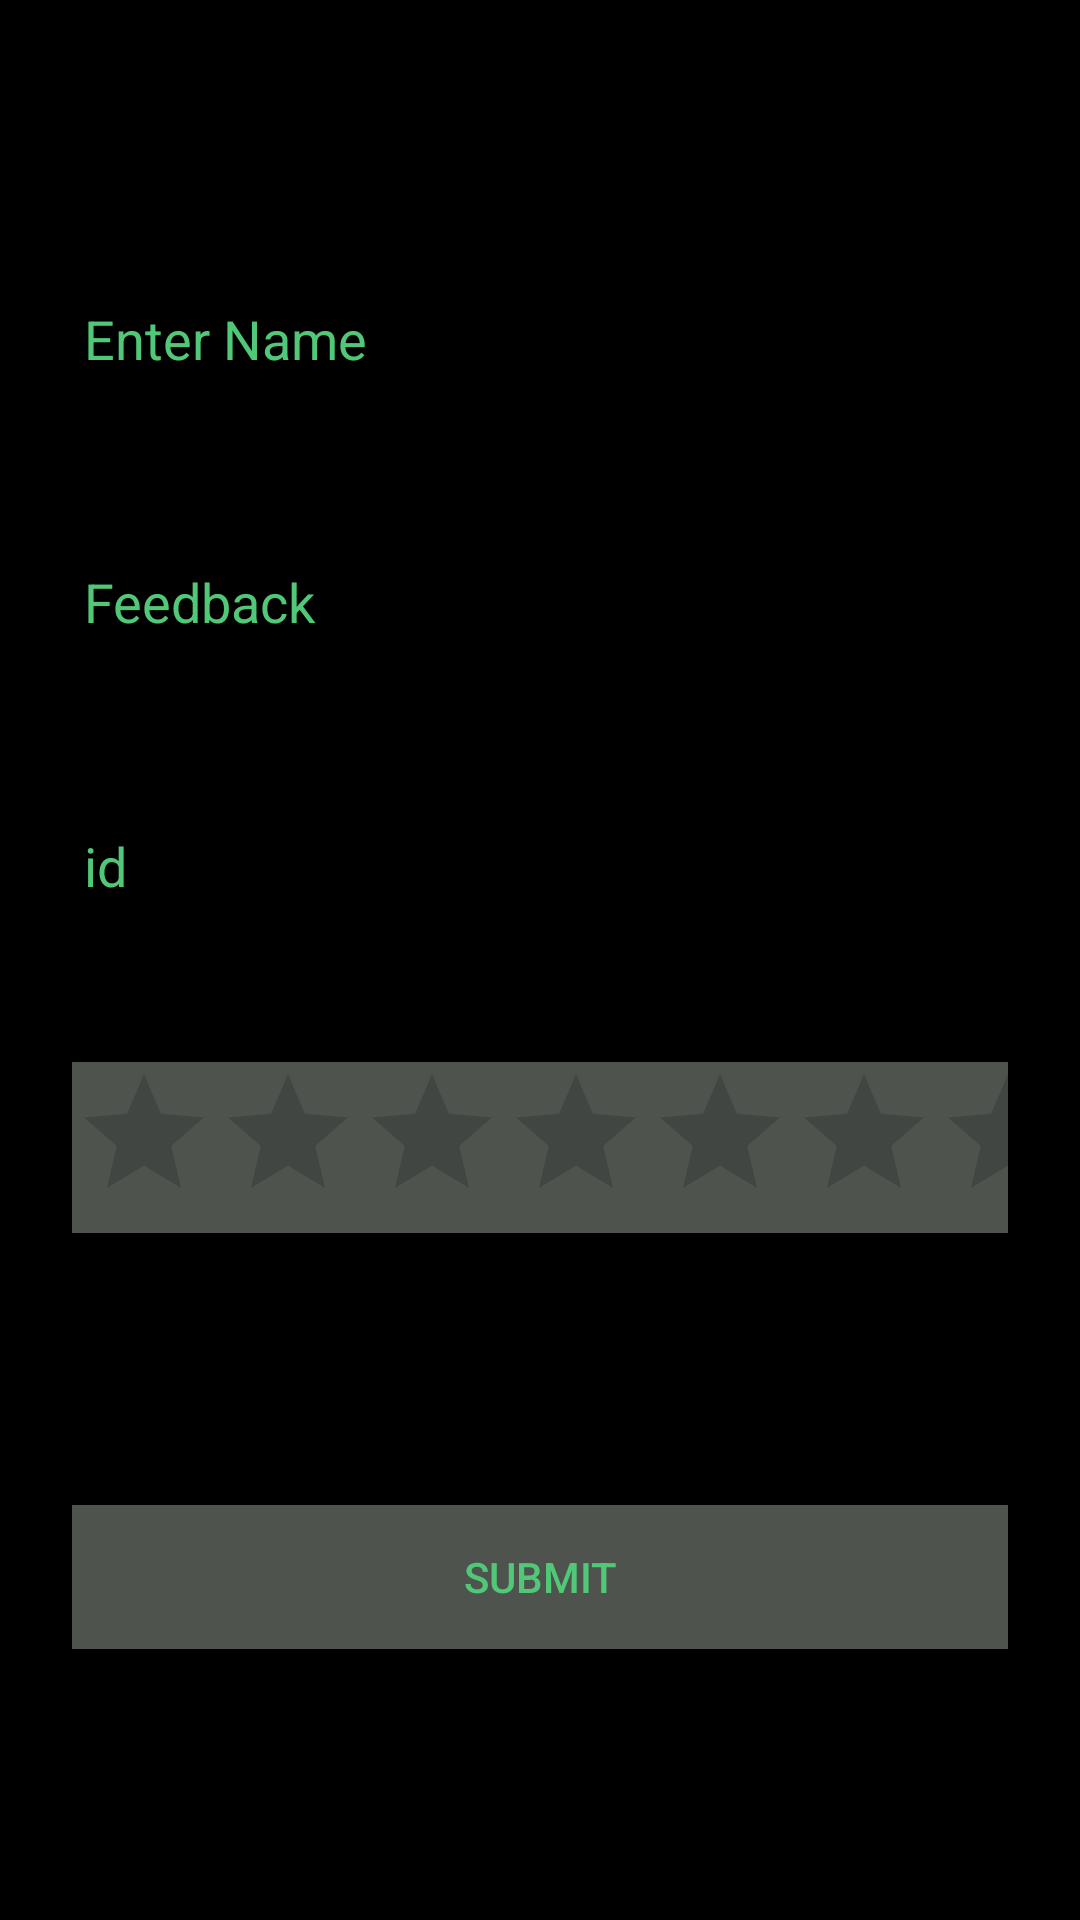

Reconstruct the res/layout file that produces this screen, plus the resources it refers to.
<!-- AndroidManifest.xml: application theme AppTheme -->
<!-- res/layout/fragment_feedback.xml -->
<?xml version="1.0" encoding="utf-8"?>
<androidx.constraintlayout.widget.ConstraintLayout
    xmlns:android="http://schemas.android.com/apk/res/android"
    xmlns:app="http://schemas.android.com/apk/res-auto"
    xmlns:tools="http://schemas.android.com/tools"
    android:orientation="vertical"
    android:layout_width="match_parent"
    android:layout_height="match_parent"
    android:background="@color/colorPrimaryDark">

    <EditText
        android:id="@+id/name23"
        android:layout_width="match_parent"
        android:layout_height="wrap_content"
        android:layout_marginStart="24dp"
        android:layout_marginTop="80dp"
        android:layout_marginEnd="24dp"
        android:layout_marginBottom="18dp"
        android:hint="Enter Name"
        android:textColor="#50C878"
        android:textColorHint="#50C878"
        app:layout_constraintBottom_toTopOf="@+id/fId"
        app:layout_constraintEnd_toEndOf="parent"
        app:layout_constraintStart_toStartOf="parent"
        app:layout_constraintTop_toTopOf="parent" />

    <EditText
        android:id="@+id/customerId"
        android:layout_width="match_parent"
        android:layout_height="wrap_content"
        android:layout_marginStart="24dp"
        android:layout_marginTop="18dp"
        android:layout_marginEnd="24dp"
        android:layout_marginBottom="18dp"
        android:hint="id"
        android:textColor="#50C878"
        android:textColorHint="#50C878"
        app:layout_constraintBottom_toTopOf="@+id/feedback"
        app:layout_constraintEnd_toEndOf="parent"
        app:layout_constraintStart_toStartOf="parent"
        app:layout_constraintTop_toBottomOf="@+id/fId" />

    <EditText
        android:id="@+id/fId"
        android:layout_width="match_parent"
        android:layout_height="wrap_content"
        android:layout_marginStart="24dp"
        android:layout_marginTop="18dp"
        android:layout_marginEnd="24dp"
        android:layout_marginBottom="18dp"
        android:hint="Feedback"
        android:textColor="#50C878"
        android:textColorHint="#50C878"
        app:layout_constraintBottom_toTopOf="@+id/customerId"
        app:layout_constraintEnd_toEndOf="parent"
        app:layout_constraintStart_toStartOf="parent"
        app:layout_constraintTop_toBottomOf="@+id/name23" />

    <RatingBar

        android:id="@+id/feedback"
        style="@style/RatingBar"
        android:layout_width="match_parent"
        android:layout_height="wrap_content"
        android:layout_marginStart="24dp"
        android:layout_marginTop="18dp"
        android:layout_marginEnd="24dp"
        android:layout_marginBottom="40dp"
        android:numStars="5"
        android:stepSize="1"
        app:layout_constraintBottom_toTopOf="@+id/button56"
        app:layout_constraintEnd_toEndOf="parent"
        app:layout_constraintStart_toStartOf="parent"
        app:layout_constraintTop_toBottomOf="@+id/customerId"
        android:background="#4E534E"/>


    <Button
        android:id="@+id/button56"
        android:layout_width="match_parent"
        android:layout_height="wrap_content"
        android:layout_marginStart="24dp"
        android:layout_marginTop="40dp"
        android:layout_marginEnd="24dp"
        android:layout_marginBottom="80dp"
        android:background="#4E534E"
        android:text="Submit"
        android:textColor="#50C878"
        app:layout_constraintBottom_toBottomOf="parent"
        app:layout_constraintEnd_toEndOf="parent"
        app:layout_constraintStart_toStartOf="parent"
        app:layout_constraintTop_toBottomOf="@+id/feedback" />
</androidx.constraintlayout.widget.ConstraintLayout>
<!-- resources referenced by this layout -->
<resources>
  <color name="colorPrimaryDark">#000000</color>
  <style name="RatingBar">
          <item name="colorControlNormal">#FFFFFF</item>
          <item name="colorControlActivated">#50C878</item>
      </style>
  <style name="AppTheme" parent="Theme.AppCompat.Light.NoActionBar">
          
          <item name="colorPrimary">@color/colorPrimary</item>
          <item name="colorPrimaryDark">@color/colorPrimaryDark</item>
          <item name="colorAccent">@color/colorAccent</item>
      </style>
  <color name="colorPrimary">#21F3B7</color>
  <color name="colorAccent">#00BCD4</color>
</resources>
